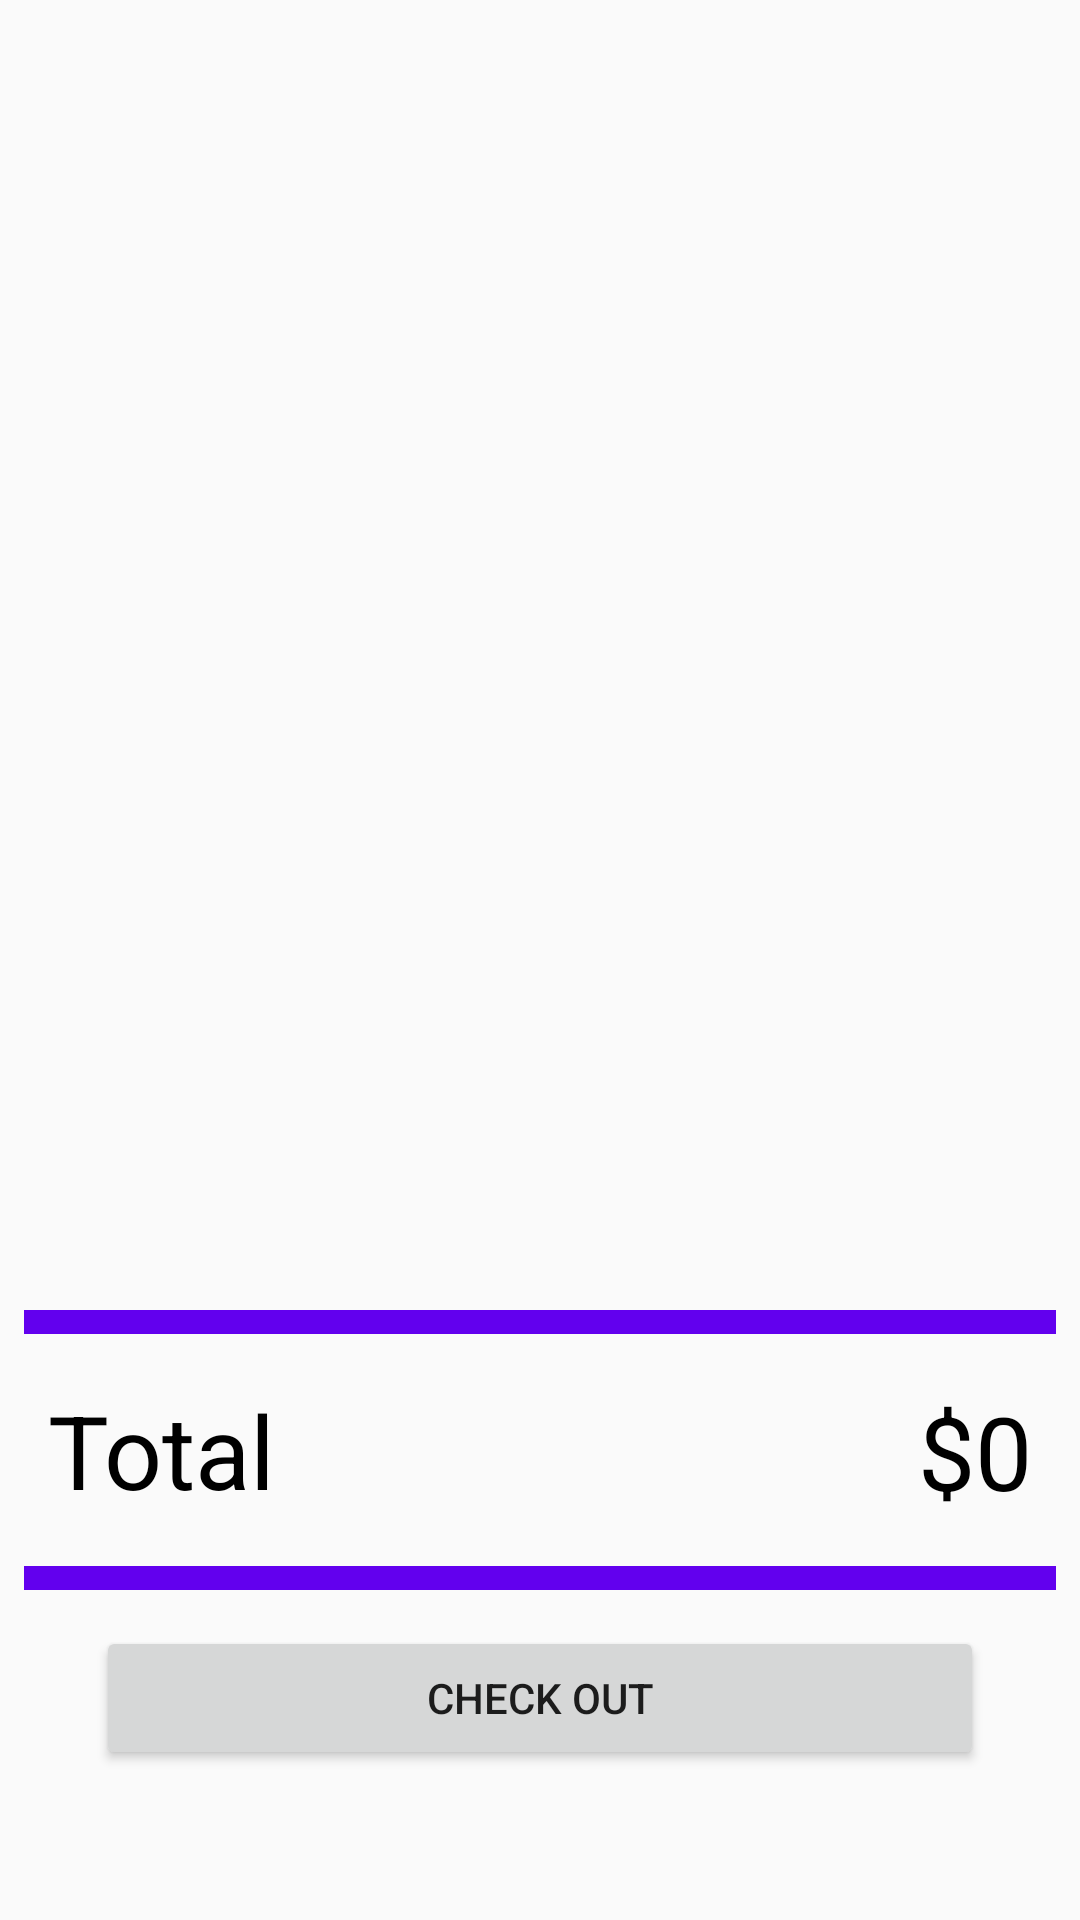

Layout XML and referenced resources for this Android screen:
<!-- AndroidManifest.xml: application theme Theme.AppCompat.Light.NoActionBar -->
<!-- res/layout/cart_fragment.xml -->
<?xml version="1.0" encoding="utf-8"?>
<layout xmlns:tools="http://schemas.android.com/tools"
    xmlns:app="http://schemas.android.com/apk/res-auto"
    xmlns:android="http://schemas.android.com/apk/res/android">
    <data>
        <variable name="viewModel" type="com.example.hamiltontevin_ecommerce.viewModel.FragmentsViewModel"/>

    </data>

<androidx.constraintlayout.widget.ConstraintLayout
    android:layout_height="match_parent"
    android:layout_width="match_parent"
    android:id="@+id/constraints">


    <androidx.recyclerview.widget.RecyclerView
        android:id="@+id/rv_cartList"
        android:layout_width="0dp"
        android:layout_height="0dp"
        android:layout_marginStart="8dp"
        android:layout_marginTop="8dp"
        android:layout_marginEnd="8dp"
        android:layout_marginBottom="16dp"
        app:layout_constraintBottom_toTopOf="@+id/divider2"
        app:layout_constraintEnd_toEndOf="parent"
        app:layout_constraintStart_toStartOf="parent"
        app:layout_constraintTop_toTopOf="parent"
        tools:layout_conversion_absoluteHeight="0dp"
        tools:layout_conversion_absoluteWidth="0dp" />

    <TextView
        android:id="@+id/textView"
        android:layout_width="wrap_content"
        android:layout_height="0dp"
        android:layout_marginStart="16dp"
        android:layout_marginBottom="16dp"
        android:text="@string/total"
        android:textColor="@color/black"
        android:textSize="34sp"
        app:layout_constraintBottom_toTopOf="@+id/divider"
        app:layout_constraintStart_toStartOf="parent"
        tools:layout_conversion_absoluteHeight="0dp"
        tools:layout_conversion_absoluteWidth="0dp" />

    <TextView
        android:id="@+id/tv_cartTotal"
        android:layout_width="wrap_content"
        android:layout_height="45dp"
        android:layout_marginEnd="16dp"
        android:text="@{viewModel.total.toString(), default= $0}"
        android:textColor="@color/black"
        android:textSize="34sp"
        app:layout_constraintBottom_toBottomOf="@+id/textView"
        app:layout_constraintEnd_toEndOf="parent"
        app:layout_constraintTop_toTopOf="@+id/textView"
        tools:layout_conversion_absoluteHeight="0dp"
        tools:layout_conversion_absoluteWidth="0dp" />

    <Button
        android:id="@+id/btn_checkOut"
        android:layout_width="0dp"
        android:layout_height="48dp"
        android:layout_marginStart="32dp"
        android:layout_marginEnd="32dp"
        android:layout_marginBottom="50dp"
        android:text="@string/check_out"
        app:layout_constraintBottom_toBottomOf="parent"
        app:layout_constraintEnd_toEndOf="parent"
        app:layout_constraintStart_toStartOf="parent"
        tools:layout_conversion_absoluteHeight="0dp"
        tools:layout_conversion_absoluteWidth="0dp" />

    <View
        android:id="@+id/divider"
        android:layout_width="0dp"
        android:layout_height="8dp"

        android:layout_marginBottom="12dp"
        android:background="@color/purple_500"
        app:layout_constraintBottom_toTopOf="@+id/btn_checkOut"
        app:layout_constraintEnd_toEndOf="@+id/divider2"
        app:layout_constraintStart_toStartOf="@+id/divider2"
        tools:layout_conversion_absoluteHeight="0dp"
        tools:layout_conversion_absoluteWidth="0dp" />

    <View
        android:id="@+id/divider2"
        android:layout_width="0dp"
        android:layout_height="8dp"
        android:layout_marginStart="8dp"
        android:layout_marginEnd="8dp"
        android:layout_marginBottom="16dp"
        android:background="@color/purple_500"
        app:layout_constraintBottom_toTopOf="@+id/textView"
        app:layout_constraintEnd_toEndOf="parent"
        app:layout_constraintStart_toStartOf="parent"
        tools:layout_conversion_absoluteHeight="0dp"
        tools:layout_conversion_absoluteWidth="0dp" />
</androidx.constraintlayout.widget.ConstraintLayout>
</layout>
<!-- resources referenced by this layout -->
<resources>
  <string name="check_out">Check Out</string>
  <string name="total">Total</string>
  <!-- not gathered from this repository: default colours our renderer supplied (Android Studio template values) -->
  <color name="purple_500">#FF6200EE</color>
  <color name="black">#FF000000</color>
</resources>
